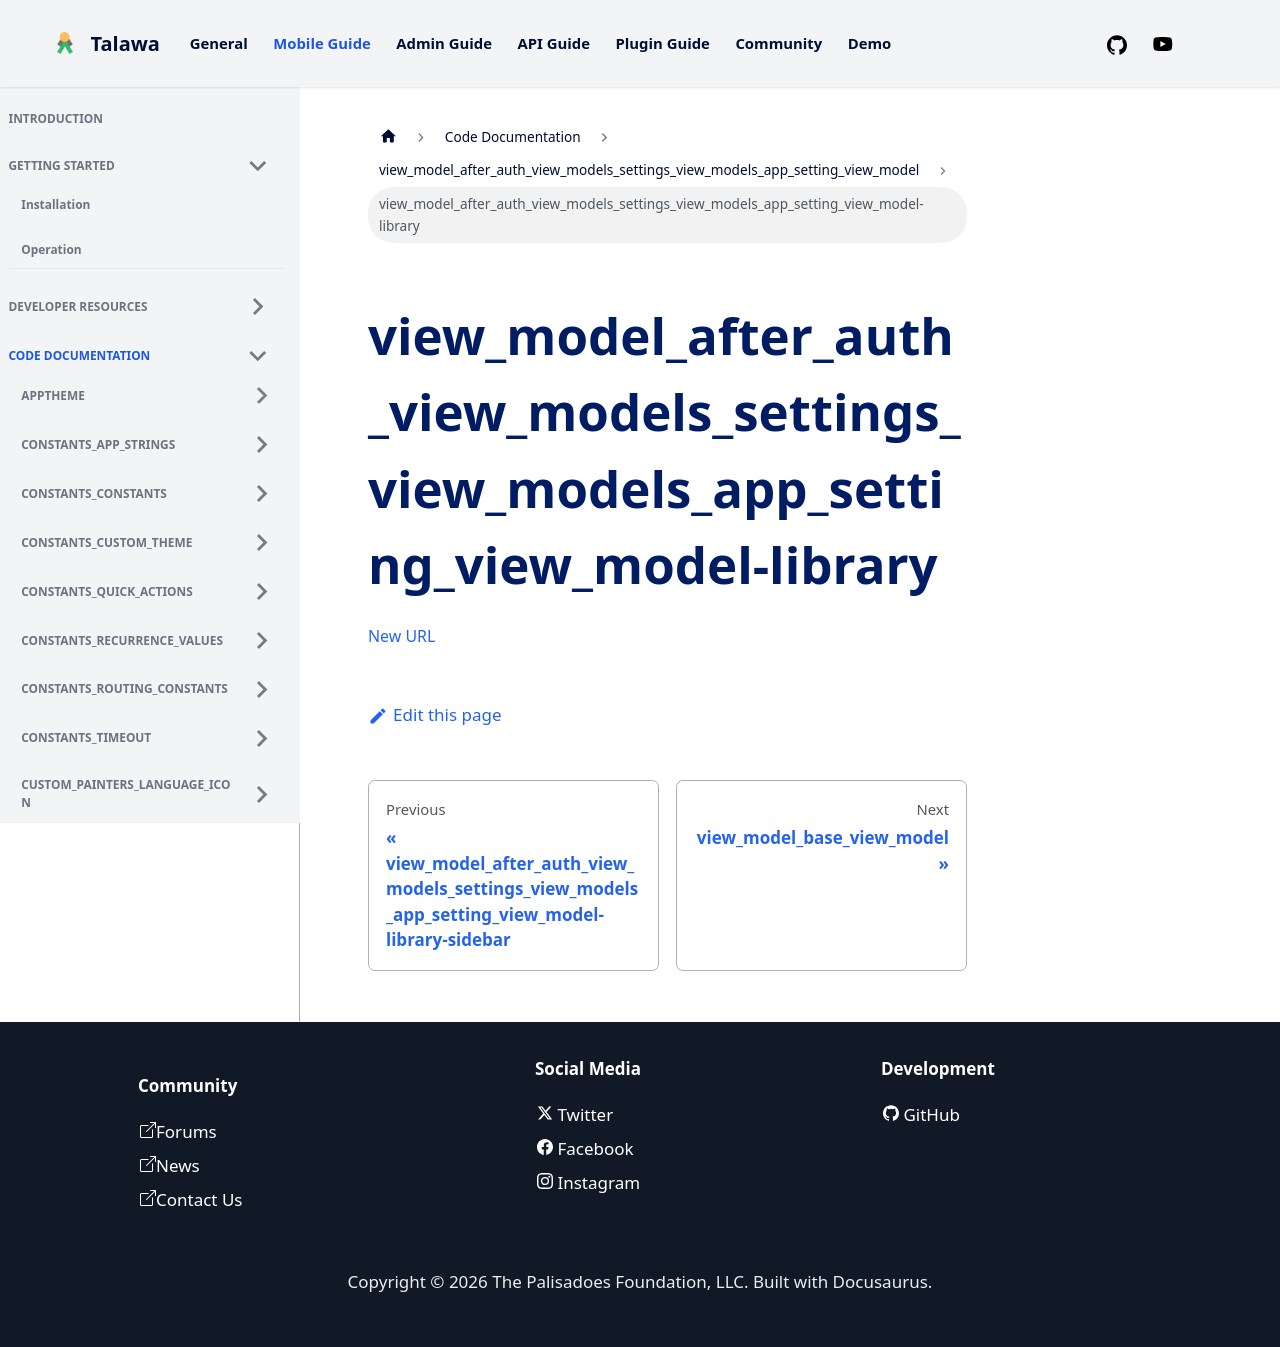

repository: PalisadoesFoundation/talawa · page: docs/auto-docs/view_model_after_auth_view_models_settings_view_models_app_setting_view_model/view_model_after_auth_view_models_settings_view_models_app_setting_view_model-library/index.html · generator: docusaurus

[New
URL](../view_model_after_auth_view_models_settings_view_models_app_setting_view_model/)
